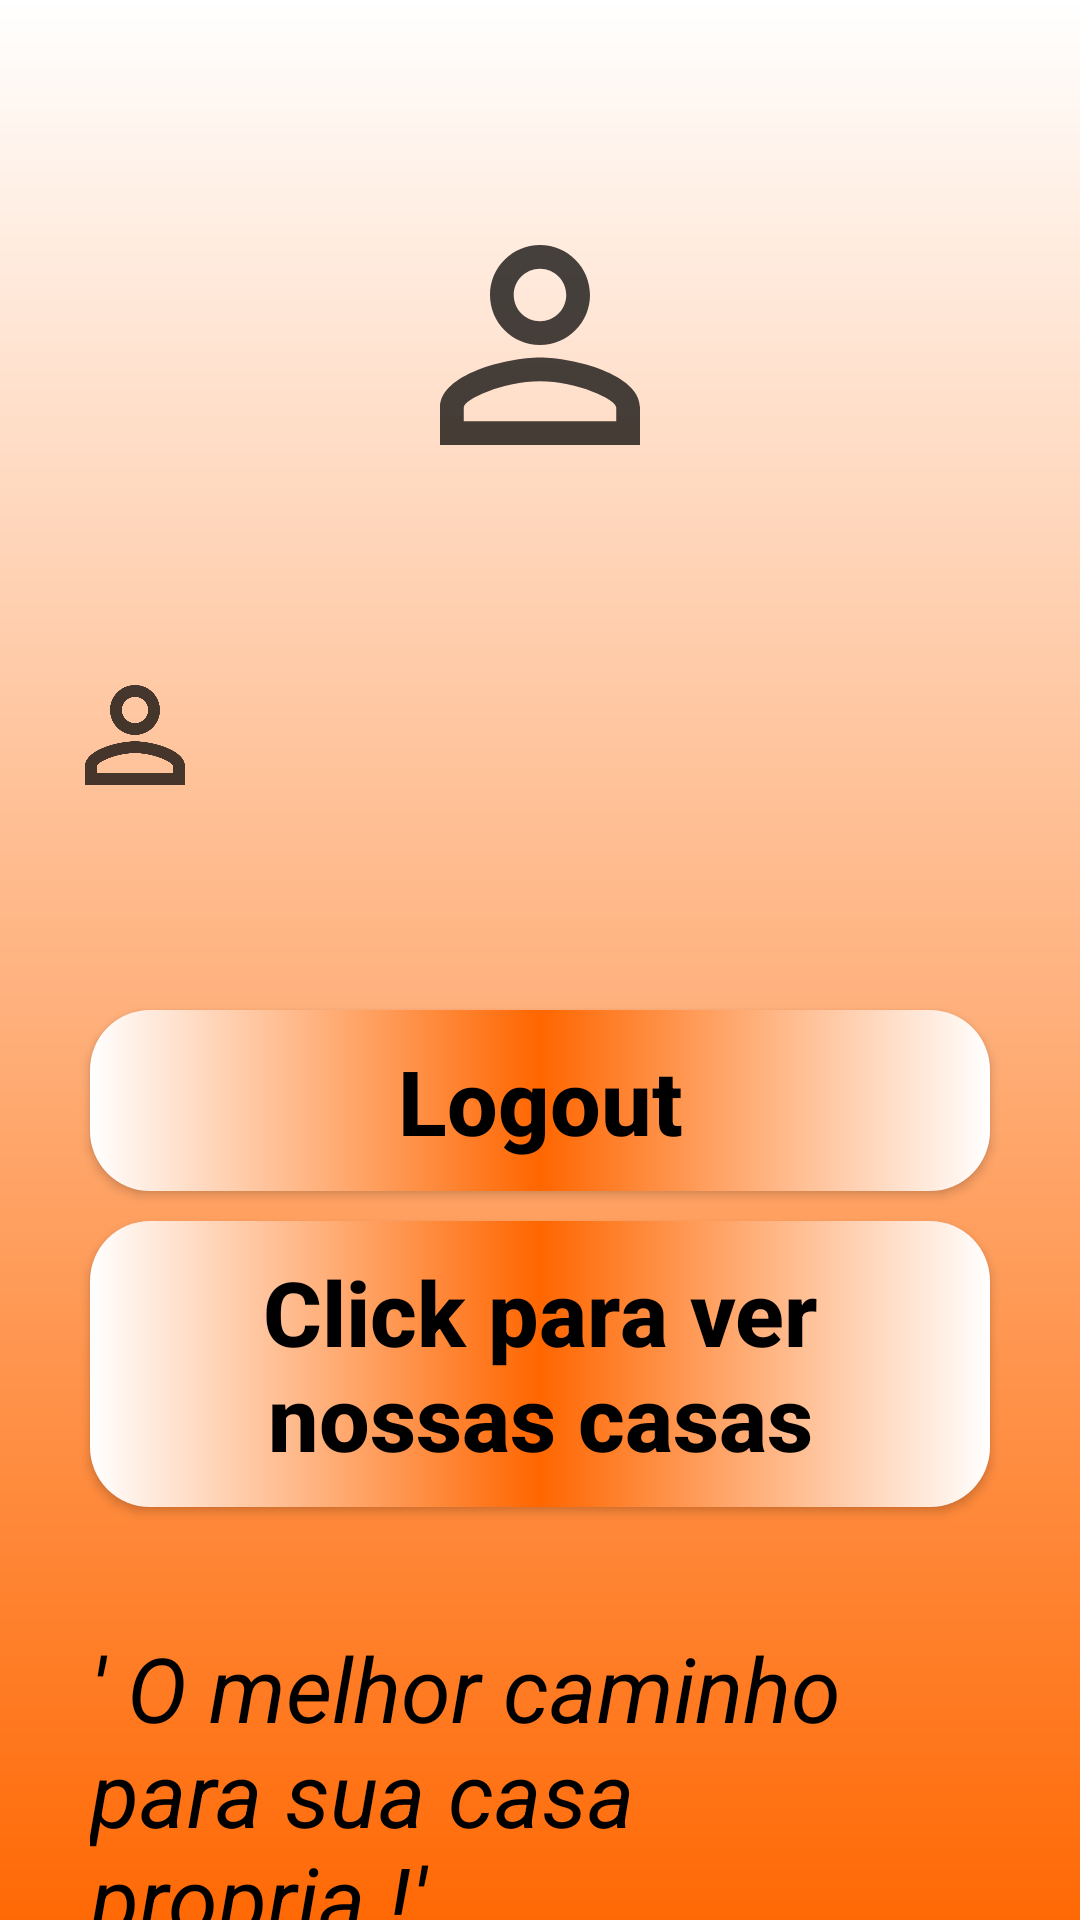

Android layout source for this screen:
<!-- AndroidManifest.xml: application theme Theme.PrototipoVendaDeCasas -->
<!-- res/layout/activity_perfil.xml -->
<?xml version="1.0" encoding="utf-8"?>
<androidx.core.widget.NestedScrollView xmlns:app="http://schemas.android.com/apk/res-auto"
    xmlns:tools="http://schemas.android.com/tools"
    android:layout_width="match_parent"
    android:layout_height="match_parent"
    android:fillViewport="true"
    xmlns:android="http://schemas.android.com/apk/res/android">

<androidx.constraintlayout.widget.ConstraintLayout xmlns:android="http://schemas.android.com/apk/res/android"
    xmlns:app="http://schemas.android.com/apk/res-auto"
    xmlns:tools="http://schemas.android.com/tools"
    android:layout_width="match_parent"
    android:layout_height="match_parent"
    android:background="@drawable/background_prototipocasas"
    tools:context=".Perfil">

    <View
        android:id="@+id/perfil"
        android:layout_width="150dp"
        android:layout_height="150dp"
        android:layout_marginTop="40dp"
        android:background="@drawable/container_user"
        app:layout_constraintEnd_toEndOf="parent"
        app:layout_constraintStart_toStartOf="parent"
        app:layout_constraintTop_toTopOf="parent"
        />

    <ImageView
        android:id="@+id/img_perfil"
        android:layout_width="100dp"
        android:layout_height="100dp"
        android:src="@drawable/icon_perfil"
        app:layout_constraintStart_toStartOf="@id/perfil"
        app:layout_constraintEnd_toEndOf="@id/perfil"
        app:layout_constraintTop_toTopOf="@id/perfil"
        app:layout_constraintBottom_toBottomOf="@id/perfil"
        />

    <ImageView
        android:id="@+id/icon_perfil"
        android:layout_width="50dp"
        android:layout_height="50dp"
        android:layout_marginLeft="20dp"
        android:layout_marginTop="30dp"
        android:src="@drawable/icon_perfil"
        app:layout_constraintTop_toBottomOf="@id/perfil"
        app:layout_constraintStart_toStartOf="parent"
        />

    <TextView
        android:id="@+id/nome_perfil_user"
        android:layout_width="wrap_content"
        android:layout_height="wrap_content"
        android:layout_marginStart="28dp"
        android:layout_marginTop="48dp"
        android:text=""
        android:textColor="@color/black"
        android:textSize="15sp"
        android:textStyle="bold"
        app:layout_constraintStart_toEndOf="@id/icon_perfil"
        app:layout_constraintTop_toBottomOf="@id/perfil" />

    <ImageView
        android:id="@+id/email_perfil_user"
        android:layout_width="50dp"
        android:layout_height="50dp"
        android:layout_marginLeft="20dp"
        android:layout_marginTop="20dp"
        android:src="@drawable/icon_email"
        app:layout_constraintTop_toBottomOf="@id/nome_perfil_user"
        app:layout_constraintStart_toStartOf="parent"
        />

    <TextView
        android:id="@+id/text_email_perfil"
        android:layout_width="wrap_content"
        android:layout_height="wrap_content"
        android:layout_marginStart="28dp"
        android:layout_marginTop="28dp"
        android:text=""
        android:textColor="@color/black"
        android:textSize="15sp"
        android:textStyle="bold"
        app:layout_constraintStart_toEndOf="@id/icon_perfil"
        app:layout_constraintTop_toBottomOf="@id/nome_perfil_user" />

    <androidx.appcompat.widget.AppCompatButton
        android:id="@+id/btn_logout"
        style="@style/btn_cadastro"
        android:textColor="@color/black"
        tools:layout_editor_absoluteX="86dp"
        android:padding="10sp"
        android:layout_marginTop="30dp"
        android:text="Logout"
        android:textStyle="bold"
        android:textSize="30dp"
        android:textAllCaps="false"
        app:layout_constraintTop_toBottomOf="@+id/text_email_perfil" />

    <androidx.appcompat.widget.AppCompatButton
        android:id="@+id/btn_Casas"
        style="@style/btn_cadastro"
        android:textColor="@color/black"
        tools:layout_editor_absoluteX="86dp"
        android:padding="10sp"
        android:text="Click para ver nossas casas"
        android:textStyle="bold"
        android:textSize="30dp"
        android:textAllCaps="false"
        app:layout_constraintTop_toBottomOf="@+id/btn_logout" />

    <TextView
        android:layout_width="match_parent"
        android:layout_height="wrap_content"
        android:textColor="@color/black"
        android:textStyle="italic"
        android:textSize="30sp"
        android:layout_marginTop="40dp"
        android:layout_marginLeft="30dp"
        android:layout_marginRight="30dp"
        android:text="' O melhor caminho para sua casa propria !'"
        app:layout_constraintTop_toBottomOf="@+id/btn_Casas"/>

</androidx.constraintlayout.widget.ConstraintLayout>
</androidx.core.widget.NestedScrollView>
<!-- resources referenced by this layout -->
<resources>
  <color name="black">#FF000000</color>
  <!-- drawable background_prototipocasas (drawable) -->
  <?xml version="1.0" encoding="utf-8"?>
  <shape xmlns:android="http://schemas.android.com/apk/res/android">
      <gradient
          android:startColor="@color/white"
          android:endColor="@color/orange"
          android:angle="36">
      </gradient>
  </shape>
  <!-- drawable icon_perfil (drawable) -->
  <vector android:alpha="0.73" android:height="24dp"
      android:tint="#000000" android:viewportHeight="24"
      android:viewportWidth="24" android:width="24dp" xmlns:android="http://schemas.android.com/apk/res/android">
      <path android:fillColor="@android:color/white" android:pathData="M12,5.9c1.16,0 2.1,0.94 2.1,2.1s-0.94,2.1 -2.1,2.1S9.9,9.16 9.9,8s0.94,-2.1 2.1,-2.1m0,9c2.97,0 6.1,1.46 6.1,2.1v1.1L5.9,18.1L5.9,17c0,-0.64 3.13,-2.1 6.1,-2.1M12,4C9.79,4 8,5.79 8,8s1.79,4 4,4 4,-1.79 4,-4 -1.79,-4 -4,-4zM12,13c-2.67,0 -8,1.34 -8,4v3h16v-3c0,-2.66 -5.33,-4 -8,-4z"/>
  </vector>
  <style name="btn_cadastro">
      <item name="android:layout_width">match_parent</item>
      <item name="android:layout_height">wrap_content</item>
      <item name="android:padding">20dp</item>
      <item name="android:layout_marginLeft">30dp</item>
      <item name="android:layout_marginRight">30dp</item>
      <item name="android:layout_marginTop">10dp</item>
      <item name="android:background">@drawable/btn_cadastro</item>
      <item name="android:angle">180</item>
      <item name="android:textAllCaps">false</item>
      <item name="android:textColor">@color/white</item>
      <item name="android:textSize">20dp</item>
      <item name="android:textStyle">bold</item>
      </style>
  <style name="Theme.PrototipoVendaDeCasas" parent="Base.Theme.PrototipoVendaDeCasas" />
  <color name="white">#FFFFFFFF</color>
  <color name="orange">#FF6600</color>
  <!-- drawable btn_cadastro (drawable) -->
  <?xml version="1.0" encoding="utf-8"?>
  <shape xmlns:android="http://schemas.android.com/apk/res/android">
      <corners android:radius="20dp"/>
      <gradient
          android:startColor="@color/white"
          android:centerColor="@color/orange"
          android:endColor="@color/white"
          android:angle="180"
          />
  
  </shape>
  <style name="Base.Theme.PrototipoVendaDeCasas" parent="Theme.Material3.DayNight.NoActionBar">
          
          <item name="colorPrimaryVariant">@color/black</item>
      </style>
</resources>
